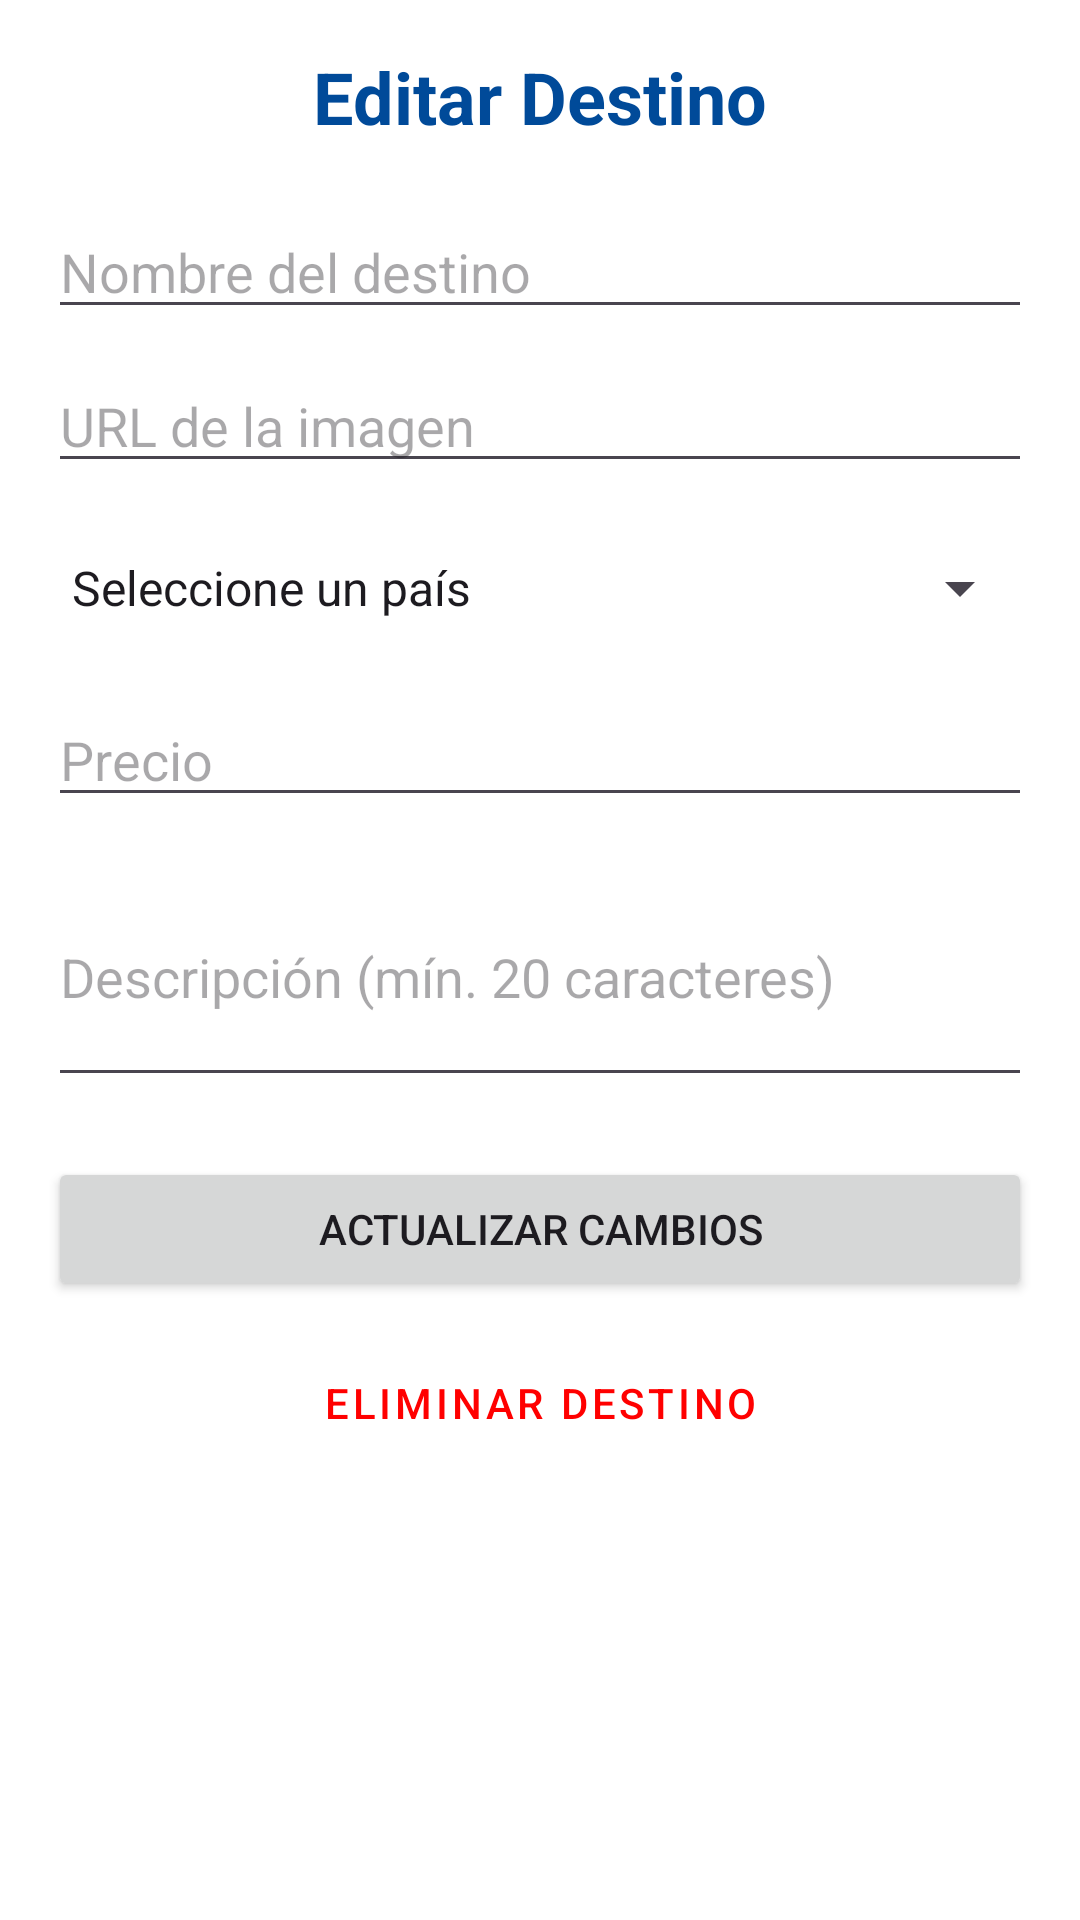

Produce the Android XML layout that renders to this screen, including the resource entries it uses.
<!-- AndroidManifest.xml: application theme Theme.DP2DSM -->
<!-- res/layout/activity_edit_destino.xml -->
<?xml version="1.0" encoding="utf-8"?>
<ScrollView xmlns:android="http://schemas.android.com/apk/res/android"
    android:layout_width="match_parent"
    android:layout_height="match_parent"
    android:padding="16dp">

    <LinearLayout
        android:layout_width="match_parent"
        android:layout_height="wrap_content"
        android:orientation="vertical">

        <TextView
            android:layout_width="match_parent"
            android:layout_height="wrap_content"
            android:text="Editar Destino"
            android:textSize="24sp"
            android:textStyle="bold"
            android:textColor="#004A99"
            android:layout_marginBottom="20dp"
            android:gravity="center"/>

        <EditText
            android:id="@+id/etNombre"
            android:layout_width="match_parent"
            android:layout_height="wrap_content"
            android:hint="Nombre del destino" />

        <EditText
            android:id="@+id/etImageUrl"
            android:layout_width="match_parent"
            android:layout_height="wrap_content"
            android:hint="URL de la imagen"
            android:layout_marginTop="10dp" />

        <Spinner
            android:id="@+id/spnPais"
            android:layout_width="match_parent"
            android:layout_height="50dp"
            android:layout_marginTop="10dp"
            android:entries="@array/paises_array" />

        <EditText
            android:id="@+id/etPrecio"
            android:layout_width="match_parent"
            android:layout_height="wrap_content"
            android:hint="Precio"
            android:inputType="numberDecimal"
            android:layout_marginTop="10dp" />

        <EditText
            android:id="@+id/etDescripcion"
            android:layout_width="match_parent"
            android:layout_height="wrap_content"
            android:hint="Descripción (mín. 20 caracteres)"
            android:minLines="3"
            android:layout_marginTop="10dp" />

        <Button
            android:id="@+id/btnUpdate"
            android:layout_width="match_parent"
            android:layout_height="wrap_content"
            android:layout_marginTop="20dp"
            android:text="Actualizar Cambios" />

        <Button
            android:id="@+id/btnDelete"
            style="@style/Widget.MaterialComponents.Button.OutlinedButton"
            android:layout_width="match_parent"
            android:layout_height="wrap_content"
            android:layout_marginTop="10dp"
            android:text="Eliminar Destino"
            android:textColor="#FF0000" />

    </LinearLayout>
</ScrollView>
<!-- resources referenced by this layout -->
<resources>
  <string-array name="paises_array">
          <item>Seleccione un país</item>
          <item>El Salvador</item>
          <item>Guatemala</item>
          <item>Honduras</item>
          <item>Costa Rica</item>
          <item>Panamá</item>
          <item>México</item>
          <item>España</item>
      </string-array>
  <style name="Theme.DP2DSM" parent="Theme.Material3.DayNight.NoActionBar">
          
          <item name="colorPrimary">@color/primary</item>
          <item name="colorOnPrimary">@color/white</item>
          <item name="colorPrimaryContainer">@color/primary_light</item>
  
          
          <item name="colorSecondary">@color/accent</item>
          <item name="colorOnSecondary">@color/white</item>
  
          
          <item name="android:statusBarColor">@color/primary_dark</item>
  
          
          <item name="android:windowBackground">@color/white</item>
      </style>
  <color name="primary">#8BC34A</color>
  <color name="white">#FFFFFF</color>
  <color name="primary_light">#DCEDC8</color>
  <color name="accent">#FF5722</color>
  <color name="primary_dark">#689F38</color>
</resources>
